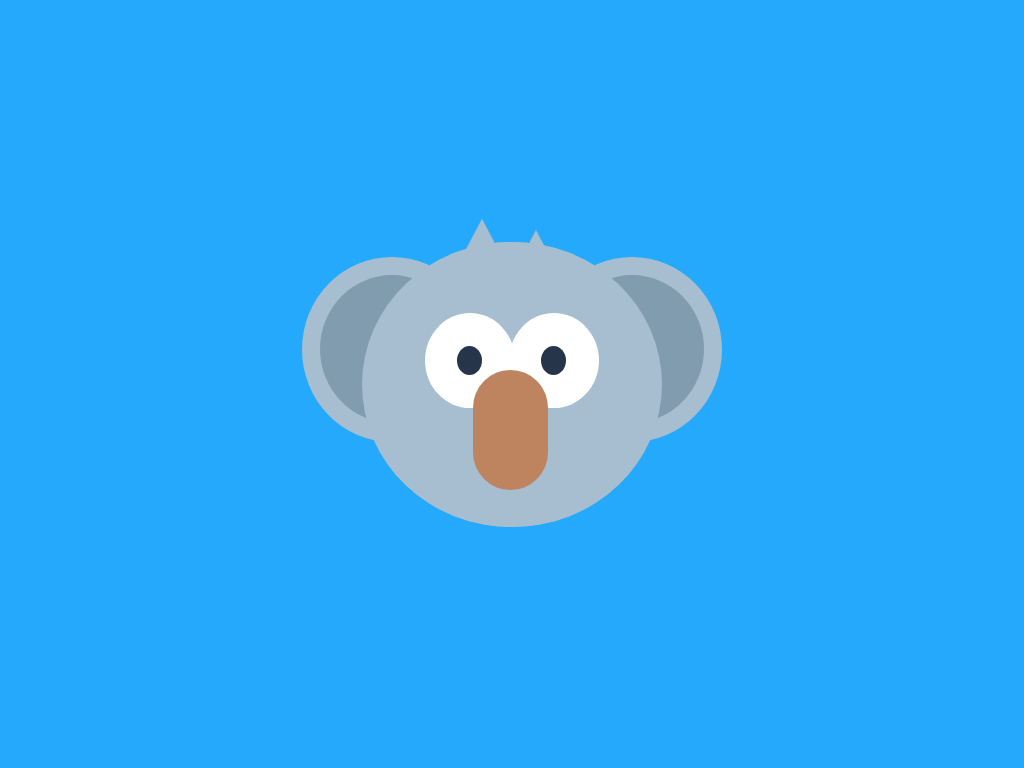

Write the HTML and CSS that draws this image.

<!-- file: koala.html -->
<!DOCTYPE html>
<html lang="en">
  <head>
    <meta charset="UTF-8" />
    <meta name="viewport" content="width=device-width, initial-scale=1.0" />
    <title>Koala Drawing CSS Art</title>
    <link rel="stylesheet" href="koala.css" />
  </head>
  <body>
    <div class="container">
      <div class="head">
        <div class="head-copy"></div>
        <div class="ear ear-left">
          <div class="inner-ear"></div>
        </div>
        <div class="ear ear-right">
          <div class="inner-ear"></div>
        </div>
        <div class="eye eye-left">
          <div class="pupil"></div>
        </div>
        <div class="eye eye-right">
          <div class="pupil"></div>
        </div>
        <div class="nose"></div>
        <div class="hair-left"></div>
        <div class="hair-right"></div>
      </div>
    </div>
  </body>
</html>


/* file: koala.css */
* {
  padding: 0;
  margin: 0;
  box-sizing: border-box;
}

body {
  background: #25a9fc;
  height: 100vh;
  display: flex;
  justify-content: center;
  align-items: center;
}

.container {
  position: relative;
  width: 600px;
  height: 420px;
  display: flex;
  justify-content: center;
  align-items: center;
}

.head {
  position: absolute;
  width: 300px;
  height: 285px;
  background: #a6becf;
  border-radius: 50%;
}

.head-copy {
  position: absolute;
  width: 100%;
  height: 100%;
  background: #a6becf;
  border-radius: 50%;
  z-index: 2;
}

.ear {
  position: absolute;
  width: 180px;
  height: 185px;
  background: #a6becf;
  border-radius: 50%;
  top: 15px;
  display: flex;
  justify-content: center;
  align-items: center;
}

.ear-left {
  left: -60px;
}

.ear-right {
  right: -60px;
}

.inner-ear {
  position: absolute;
  width: 80%;
  height: 80%;
  background: #819caf;
  border-radius: 50%;
}

.eye {
  position: absolute;
  width: 90px;
  height: 95px;
  background-color: white;
  z-index: 3;
  top: 25%;
  border-radius: 50%;
}

.eye-left {
  left: 21%;
}

.eye-right {
  right: 21%;
}

.pupil {
  position: absolute;
  width: 25px;
  height: 29px;
  background: #27354a;
  top: 35%;
  left: 36%;
  border-radius: 50%;
}

.nose {
  position: absolute;
  width: 75px;
  height: 120px;
  background: #be845f;
  z-index: 4;
  left: 37%;
  top: 45%;
  border-radius: 50px;
}

.hair-left {
  position: absolute;
  width: 60px;
  height: 57px;
  background: #a6becf;
  clip-path: polygon(50% 0%, 0% 100%, 100% 100%);
  top: -8%;
  left: 30%;
}

.hair-right {
  position: absolute;
  width: 60px;
  height: 57px;
  background: #a6becf;
  clip-path: polygon(50% 0%, 0% 100%, 100% 100%);
  top: -4%;
  left: 48%;
}
